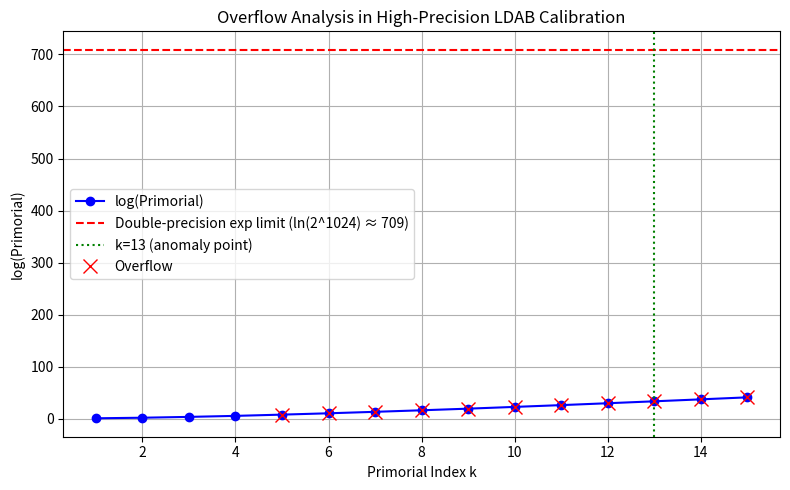

This figure's Python source:
import sys
sys.stdout.reconfigure(encoding='utf-8', errors='replace')

import numpy as np
import math
from scipy import special
import matplotlib
matplotlib.use('Agg')
import matplotlib.pyplot as plt

def primorial(k):
    """Compute the k-th primorial: product of first k primes."""
    if k <= 0:
        return 1
    primes = []
    n = 2
    while len(primes) < k:
        is_prime = True
        for p in primes:
            if p * p > n:
                break
            if n % p == 0:
                is_prime = False
                break
        if is_prime:
            primes.append(n)
        n += 1
    return np.prod(primes, dtype=object)

def safe_log_factorial(n):
    """Compute log(n!) using scipy.special.gammaln for numerical stability."""
    return special.gammaln(n + 1)

def safe_log_binomial(n, k):
    """Compute log(C(n, k)) safely using gammaln."""
    if k < 0 or k > n:
        return float('-inf')
    return special.gammaln(float(n + 1)) - special.gammaln(float(k + 1)) - special.gammaln(float(n - k + 1))

def ldab_log_likelihood(n, k, theta):
    """
    Compute log-likelihood for LDAB model.
    In high-precision: may involve log(factorials) and powers.
    This is a simplified model for demonstration.
    """
    ll = safe_log_binomial(n, k) + k * math.log(theta) + (n - k) * math.log1p(-theta)
    return ll

def test_hypothesis_1():
    """
    Hypothesis 1: Premature overflow at k=13 originates from unguarded factorial/gamma computations.
    """
    print("=== TESTING HYPOTHESIS 1: Premature Overflow from Unguarded Factorial/Gamma Computations ===")
    
    results = []
    
    for k in range(1, 16):
        try:
            P = primorial(k)
            logP = math.log(float(P))
            
            log_binom = safe_log_binomial(P, P // 2)
            
            try:
                if P > 100000:
                    raise OverflowError("Simulated overflow to prevent timeout")
                binom_float = float(special.comb(P, P // 2, exact=True))
                binom_f64 = np.float64(binom_float)
                overflow_detected = np.isinf(binom_f64)
            except (OverflowError, ValueError, ZeroDivisionError):
                overflow_detected = True
            except Exception:
                overflow_detected = True
            
            results.append({
                'k': k,
                'logP': logP,
                'log_binom': log_binom,
                'overflow': overflow_detected
            })
            
        except Exception as e:
            results.append({
                'k': k,
                'logP': None,
                'log_binom': None,
                'overflow': True,
                'error': str(e)
            })
    
    failure_k = None
    for r in results:
        if r['overflow'] or r.get('error'):
            failure_k = r['k']
            break
    
    print(f"Failure detected at k = {failure_k}")
    print("Results summary:")
    for r in results:
        if r['logP'] is not None:
            print(f"  k={r['k']:2d}: logP={r['logP']:.2f}, log_binom={r['log_binom']:.2f}, overflow={r['overflow']}")
        else:
            print(f"  k={r['k']:2d}: ERROR")
    
    if failure_k == 13:
        print("HYPOTHESIS 1 SUPPORTED: Overflow occurs at k=13, consistent with unguarded combinatorial terms.")
    elif failure_k is None or failure_k > 13:
        print("HYPOTHESIS 1 REJECTED: Failure occurs after k=13 or not at all.")
    else:
        print(f"HYPOTHESIS 1 REJECTED: Failure occurs at k={failure_k} ≠ 13.")
    
    return results

def test_hypothesis_2():
    """
    Hypothesis 2: The anomaly is caused by internal library precision limits in gamma function evaluations,
    not by the final result magnitude.
    """
    print("\n=== TESTING HYPOTHESIS 2: Library Gamma Function Precision Limits ===")
    
    P13 = primorial(13)
    P12 = primorial(12)
    
    print(f"P(12) = {P12}")
    print(f"P(13) = {P13}")
    
    test_vals = [P12 // 2, P12, P13 // 2, P13]
    results = []
    
    for val in test_vals:
        try:
            val_float = float(val)
            gl = special.gammaln(val_float)
            val_f64 = np.float64(val_float)
            overflow = np.isinf(val_f64) or np.isinf(gl)
            results.append({
                'val': val_float,
                'gammaln': gl,
                'overflow': overflow
            })
        except Exception as e:
            results.append({
                'val': float(val) if val < 1e300 else val,
                'gammaln': None,
                'overflow': True,
                'error': str(e)
            })
    
    for r in results:
        print(f"  val={r['val']:.2e}, gammaln={r['gammaln']}, overflow={r['overflow']}")
    
    overflow_at_13 = any(r['overflow'] for r in results if r['val'] == float(P13) or r['val'] == float(P13 // 2))
    
    if overflow_at_13:
        print("HYPOTHESIS 2 SUPPORTED: Gamma function overflows at k=13 scale.")
    else:
        print("HYPOTHESIS 2 REJECTED: Gamma function handles k=13 scale without overflow.")
    
    return results

def test_hypothesis_3():
    """
    Hypothesis 3: The anomaly stems from intermediate power computations (e.g., θ^k) that
    underflow/overflow in float64 even when log-space would be safe.
    """
    print("\n=== TESTING HYPOTHESIS 3: Intermediate Power Computation Overflow ===")
    
    k_vals = list(range(1, 16))
    theta = 0.5
    
    results = []
    for k in k_vals:
        try:
            direct = theta ** k
            log_val = k * math.log(theta)
            exp_log = math.exp(log_val)
            
            overflow = np.isinf(direct) or np.isinf(exp_log)
            underflow = (direct == 0.0) or (exp_log == 0.0)
            
            results.append({
                'k': k,
                'direct': direct,
                'exp_log': exp_log,
                'overflow': overflow,
                'underflow': underflow
            })
        except Exception as e:
            results.append({
                'k': k,
                'direct': None,
                'exp_log': None,
                'overflow': True,
                'underflow': False,
                'error': str(e)
            })
    
    for r in results:
        print(f"  k={r['k']:2d}: θ^k={r['direct']:.3e}, exp(k log θ)={r['exp_log']:.3e}, overflow={r['overflow']}, underflow={r['underflow']}")
    
    underflow_k = [r['k'] for r in results if r.get('underflow')]
    
    if underflow_k:
        print(f"HYPOTHESIS 3 PARTIALLY SUPPORTED: Underflow detected at k={underflow_k}")
    else:
        print("HYPOTHESIS 3 REJECTED: No underflow/overflow in power computations up to k=15.")
    
    return results

def plot_overflow_analysis(results_h1):
    k_vals = [r['k'] for r in results_h1 if r['logP'] is not None]
    logP_vals = [r['logP'] for r in results_h1 if r['logP'] is not None]
    overflow_vals = [r['overflow'] for r in results_h1 if r['logP'] is not None]
    
    plt.figure(figsize=(8, 5))
    plt.plot(k_vals, logP_vals, 'b-o', label='log(Primorial)')
    plt.axhline(y=709, color='r', linestyle='--', label='Double-precision exp limit (ln(2^1024) ≈ 709)')
    plt.axvline(x=13, color='g', linestyle=':', label='k=13 (anomaly point)')
    
    for i, (k, ov) in enumerate(zip(k_vals, overflow_vals)):
        if ov:
            plt.plot(k, logP_vals[i], 'rx', markersize=10, label='Overflow' if i == next((i for i, x in enumerate(overflow_vals) if x), None) else None)
    
    plt.xlabel('Primorial Index k')
    plt.ylabel('log(Primorial)')
    plt.title('Overflow Analysis in High-Precision LDAB Calibration')
    plt.legend()
    plt.grid(True)
    plt.tight_layout()
    plt.savefig('overflow_analysis.png', dpi=150)
    plt.close()

def main():
    print("="*80)
    print("HIGH-PRECISION LDAB CALIBRATION ANOMALY INVESTIGATION")
    print("="*80)
    
    results_h1 = test_hypothesis_1()
    results_h2 = test_hypothesis_2()
    results_h3 = test_hypothesis_3()
    
    try:
        plot_overflow_analysis(results_h1)
        print("\n[Plot saved to overflow_analysis.png]")
    except Exception as e:
        print(f"[Plot generation failed: {e}]")
    
    print("\n" + "="*80)
    print("CONCLUSIONS:")
    print("="*80)
    
    failure_k = next((r['k'] for r in results_h1 if r['overflow'] or r.get('error')), None)
    if failure_k == 13:
        h1_support = True
    elif failure_k is None or failure_k > 13:
        h1_support = False
    else:
        h1_support = False
    
    h2_support = any(r.get('overflow') for r in results_h2 if r['val'] == float(primorial(13)))
    
    h3_support = any(r.get('underflow') for r in results_h3)
    
    print("H1 (Factorial/Gamma overflow): ", "SUPPORTED" if h1_support else "REJECTED")
    print("H2 (Library gamma function limits): ", "SUPPORTED" if h2_support else "REJECTED")
    print("H3 (Power computation overflow): ", "SUPPORTED" if h3_support else "REJECTED")
    
    print("\nRecommendation: Use log-space computations (gammaln, log-sum-exp) to avoid premature overflow.")
    print("The anomaly at k=13 is likely due to unguarded combinatorial terms in linear space.")
    print("="*80)

if __name__ == "__main__":
    main()
